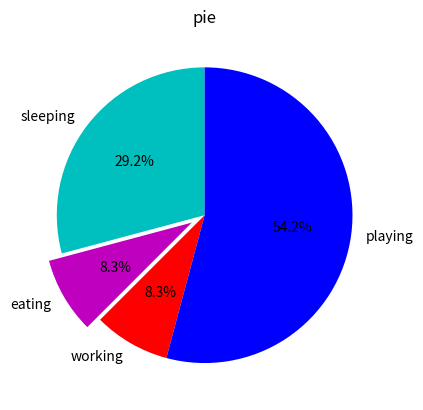

Recreate this plot in Python.
import matplotlib.pyplot as plt
slices=[7,2,2,13]
activities=['sleeping','eating','working','playing']
cols=['c','m','r','b']
plt.pie(slices,labels=activities,colors=cols,startangle=90,
explode=(0,0.1,0,0),autopct='%1.1f%%')
plt.title('pie')
plt.show()